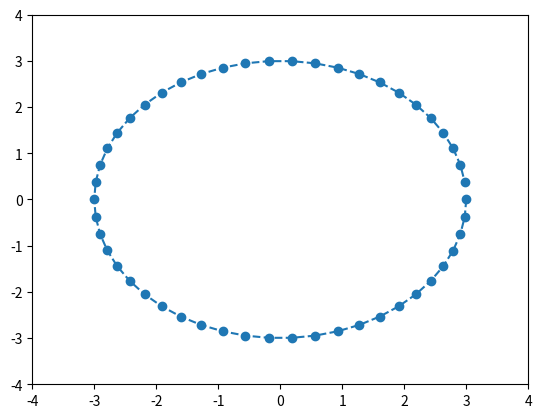

This chart was generated by the following Python code:
import matplotlib.pyplot as plt 
import math
import time

pi = 3.14159

fig, ax = plt.subplots()

x = []
y = []

def PointsInCircum(r,n=20):
    circle = [(math.cos(2*pi/n*x)*r,math.sin(2*pi/n*x)*r) for x in range(0,n+1)]
    return circle

circle_list = PointsInCircum(3, 50)

for t in range(len(circle_list)):
    if t == 0:
        points, = ax.plot(x, y, marker='o', linestyle='--')
        ax.set_xlim(-4, 4) 
        ax.set_ylim(-4, 4) 
        plt.show()
    else:
        x_coord, y_coord = circle_list.pop()
        x.append(x_coord)
        y.append(y_coord)
        points.set_data(x, y)
    plt.pause(0.1)
#    plt.draw()
    time.sleep(0.1)